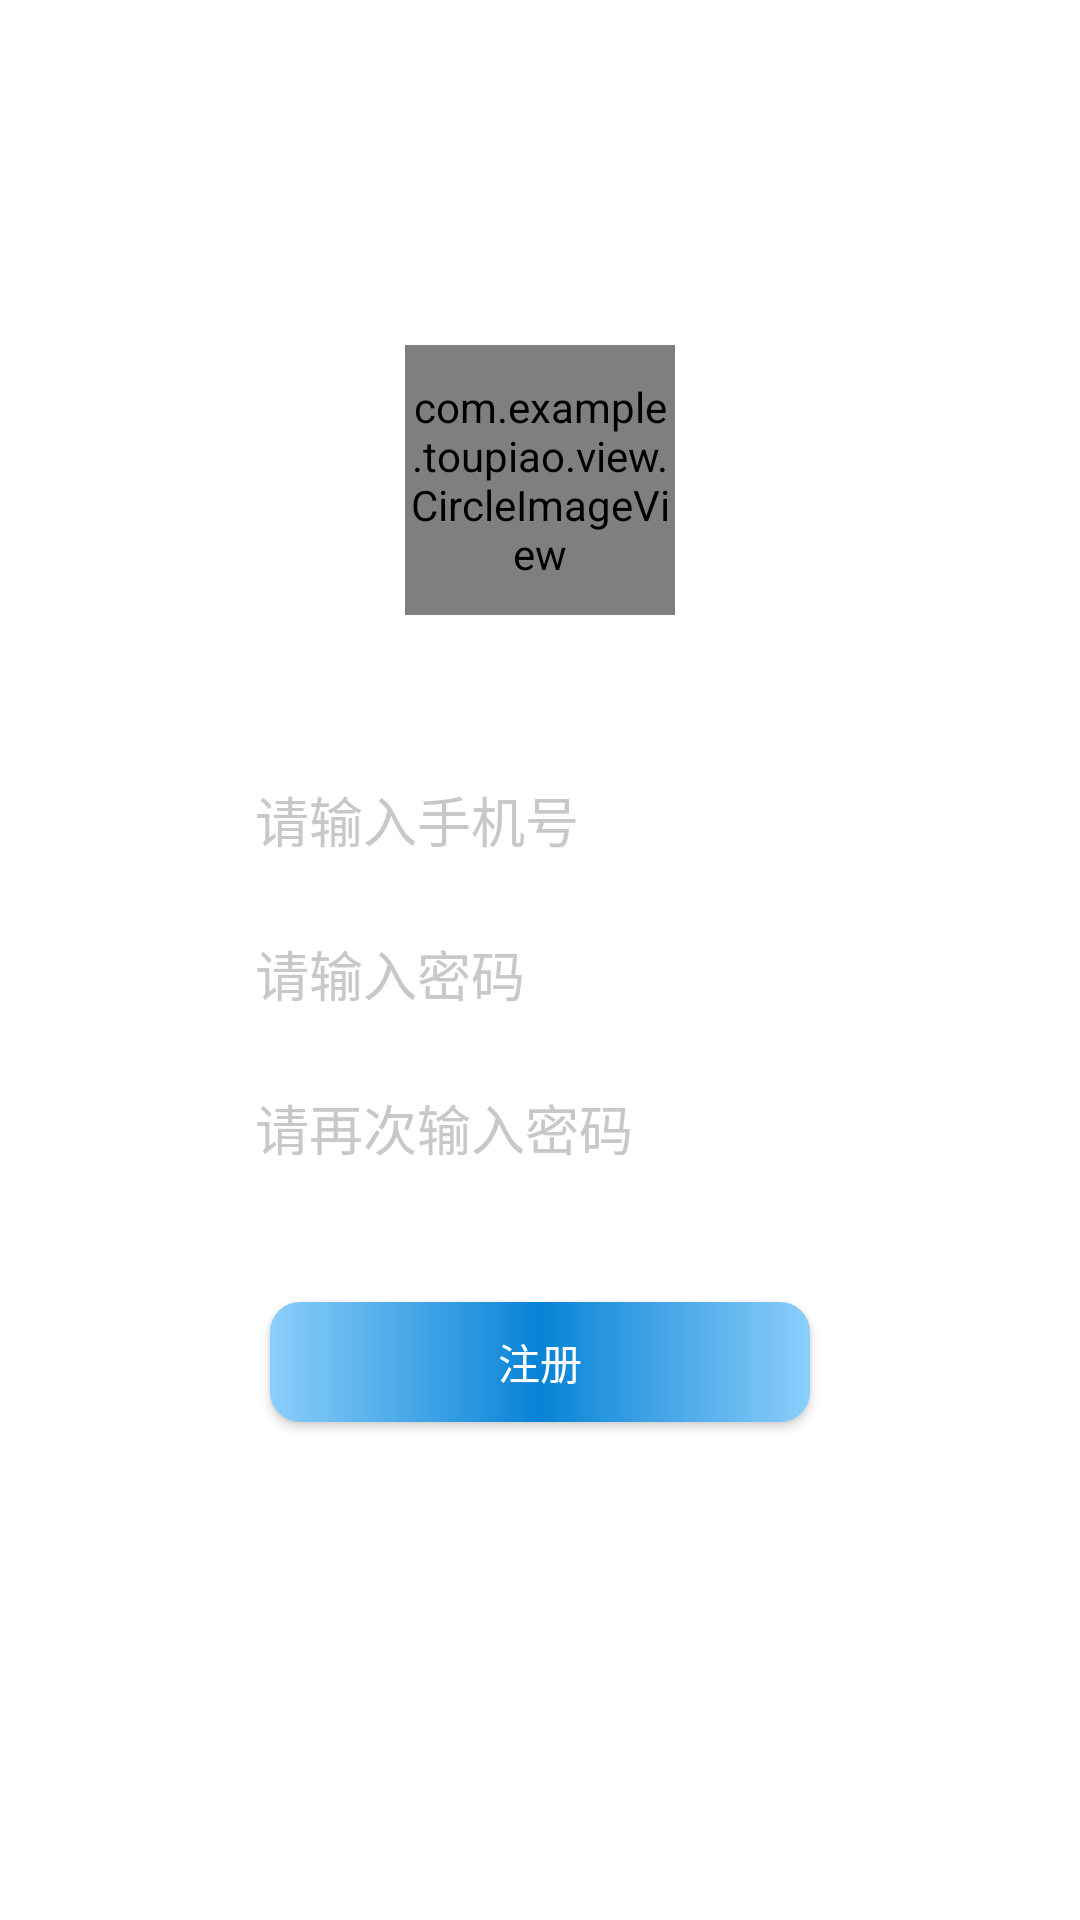

The Android layout XML behind this screen, and the referenced resources:
<!-- AndroidManifest.xml: application theme Theme.MyApplication -->
<!-- res/layout/activity_register.xml -->
<?xml version="1.0" encoding="utf-8"?>
<LinearLayout xmlns:android="http://schemas.android.com/apk/res/android"
    xmlns:app="http://schemas.android.com/apk/res-auto"
    android:layout_width="match_parent"
    android:layout_height="match_parent"
    android:background="@color/white"
    android:gravity="center_horizontal"
    android:orientation="vertical">
<include layout="@layout/top_include"/>
    <com.example.toupiao.view.CircleImageView
        android:id="@+id/iv_fengmian"
        android:layout_width="90dp"
        android:layout_marginTop="@dimen/dp_70"
        android:layout_height="90dp"
        android:scaleType="centerCrop"
        android:src="@mipmap/logo" />
    <EditText
        android:id="@+id/etPhone"

        android:layout_width="match_parent"
        android:layout_height="wrap_content"
        android:layout_marginHorizontal="70dp"
        android:layout_marginTop="@dimen/dp_50"
        android:background="@drawable/gray_biankuang_4_shape"
        android:hint="请输入手机号"
        android:inputType="phone"
        android:paddingHorizontal="15dp"
        android:paddingVertical="5dp"
        android:textColorHint="@color/gray3" />

    <EditText
        android:id="@+id/etPsw"
        android:layout_width="match_parent"
        android:layout_height="wrap_content"
        android:layout_marginHorizontal="70dp"
        android:layout_marginTop="15dp"
        android:background="@drawable/gray_biankuang_4_shape"
        android:hint="请输入密码"
        android:inputType="textPassword"
        android:paddingHorizontal="15dp"
        android:paddingVertical="5dp"
        android:textColorHint="@color/gray3" />
    <EditText
        android:id="@+id/etPswOnce"
        android:layout_width="match_parent"
        android:layout_height="wrap_content"
        android:layout_marginHorizontal="70dp"
        android:layout_marginTop="15dp"
        android:background="@drawable/gray_biankuang_4_shape"
        android:hint="请再次输入密码"
        android:inputType="textPassword"
        android:paddingHorizontal="15dp"
        android:paddingVertical="5dp"
        android:textColorHint="@color/gray3" />
    <Button
        android:id="@+id/btRegister"
        android:layout_width="match_parent"
        android:layout_height="@dimen/dp_40"
        android:text="注册"
        android:textColor="@color/white"
        android:layout_marginTop="@dimen/dp_40"
        android:layout_marginHorizontal="90dp"
        android:background="@drawable/blue_button_shape" />

</LinearLayout>
<!-- res/layout/top_include.xml (included above) -->
<?xml version="1.0" encoding="utf-8"?>
<RelativeLayout xmlns:android="http://schemas.android.com/apk/res/android"
    android:layout_width="match_parent"
    android:background="@color/white"
    android:layout_height="wrap_content">
    <RelativeLayout
        android:id="@+id/rl_title"
        android:layout_width="match_parent"
        android:layout_height="45dp">

        <LinearLayout
            android:id="@+id/ll_common_back"
            android:layout_width="45dp"
            android:layout_height="45dp"
            android:gravity="center"
            android:orientation="horizontal">

            <ImageView
                android:id="@+id/iv_common_back"
                android:layout_width="20dp"
                android:layout_height="20dp"
                android:layout_gravity="center"
                android:scaleType="fitXY"
                android:src="@mipmap/back_black" />

        </LinearLayout>

        <RelativeLayout
            android:layout_width="match_parent"
            android:layout_height="match_parent">

            <TextView
                android:id="@+id/tv_title"
                style="@style/shop_title_1"
                android:layout_centerInParent="true"
                android:textColor="#000000"
                android:textSize="18dp"
                android:textStyle="bold" />



            <TextView
                android:id="@+id/tvShaiXuan"
                style="@style/shop_title_1"
                android:layout_centerVertical="true"
                android:layout_alignParentRight="true"
                android:textColor="@color/text4"
                android:layout_height="45dp"
                android:gravity="center_vertical"
                android:textSize="@dimen/dp_16"
                android:paddingRight="@dimen/dp_16"
                />

            <CheckBox
                android:id="@+id/cbCollection"
                android:visibility="gone"
                android:layout_width="wrap_content"
                android:layout_height="wrap_content"
                android:layout_centerVertical="true"
                android:layout_marginRight="@dimen/dp_16"
                android:layout_marginLeft="@dimen/dp10"
                android:layout_alignParentRight="true"
                android:background="@color/transparent"
                android:button="@drawable/collection_selector" />
        </RelativeLayout>



    </RelativeLayout>

</RelativeLayout>
<!-- resources referenced by this layout -->
<resources>
  <color name="gray3">#c8c8c8</color>
  <color name="text4">#FF0000</color>
  <color name="transparent">#00000000</color>
  <color name="white">#FFFFFFFF</color>
  <dimen name="dp10">10dp</dimen>
  <dimen name="dp_16">16dp</dimen>
  <dimen name="dp_40">40dp</dimen>
  <dimen name="dp_50">50dp</dimen>
  <dimen name="dp_70">70dp</dimen>
  <!-- drawable blue_button_shape (drawable) -->
  <?xml version="1.0" encoding="utf-8"?>
  <shape xmlns:android="http://schemas.android.com/apk/res/android">
      <corners
          android:radius="@dimen/dp_10"
          />
      <gradient
          android:startColor="#8CCEFB"
          android:centerColor="#0883D6"
          android:endColor="#8CCEFB"
          android:type="linear"
          />
  </shape>
  <!-- mipmap logo: png bitmap (mipmap-xhdpi, 3891 bytes) -->
  <style name="shop_title_1">
          <item name="android:layout_width">wrap_content</item>
          <item name="android:layout_height">wrap_content</item>
          <item name="android:textColor">@color/title_one</item>
          <item name="android:textSize">19dp</item>
      </style>
  <style name="Theme.MyApplication" parent="Theme.AppCompat.Light.NoActionBar">
          <item name="android:windowNoTitle">true</item>
          <item name="android:windowFullscreen">true</item>
          
          <item name="colorPrimary">@color/purple_500</item>
          <item name="colorPrimaryVariant">@color/purple_700</item>
          <item name="colorOnPrimary">@color/white</item>
          
          <item name="colorSecondary">@color/teal_200</item>
          <item name="colorSecondaryVariant">@color/teal_700</item>
          <item name="colorOnSecondary">@color/black</item>
          
          <item name="android:statusBarColor">?attr/colorPrimaryVariant</item>
          
      </style>
  <dimen name="dp_10">10dp</dimen>
  <color name="title_one">#333333</color>
  <color name="purple_500">#FF6200EE</color>
  <color name="purple_700">#FF3700B3</color>
  <color name="teal_200">#FF03DAC5</color>
  <color name="teal_700">#FF018786</color>
  <color name="black">#FF000000</color>
</resources>
